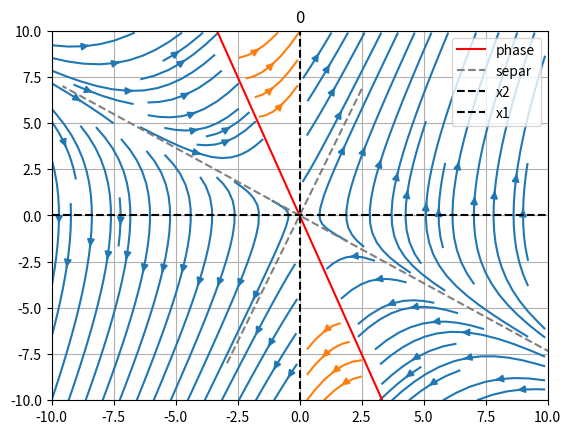

Python code for this plot:
import math
import matplotlib.pyplot as plt
import numpy as np

xvalues, yvalues = np.meshgrid(np.arange(-10, 10, 0.1), np.arange(-10, 10, 0.1))

plane_x1 = np.arange(-8, 8, 1)
plane_x2 = (-3) * plane_x1  # фазовая плоскость
separ_y = np.arange(-8, 8, 1)
separ_x_1 = ((-math.sqrt(3) - 1)/2) * separ_y
separ_x_2 = ((math.sqrt(3) - 1)/2) * separ_y

xdot = yvalues
x2_1dot = 2 * xvalues + 2 * yvalues  # x2' = 2x1 + 2x2
x2_2dot = 6 * xvalues + 2 * yvalues  # x2' = 6x1 + 2x2
phasePlane = xvalues * (yvalues + 3 * xvalues)
x2_1dot[phasePlane < 0] = np.nan  # убираем всё, что не подходит под условие первой системы
x2_2dot[phasePlane > 0] = np.nan  # убираем всё, что не подходит под условие второй системы
plt.streamplot(xvalues, yvalues, xdot, x2_1dot)
plt.streamplot(xvalues, yvalues, xdot, x2_2dot)
plt.plot(plane_x1, plane_x2, color="red", label="phase", linestyle="-")
plt.plot(separ_x_1, plane_x1, color="gray", linestyle="--", label="separ")
plt.plot(separ_x_2, plane_x1, color="gray", linestyle="--")
plt.plot([0, 0], [-10, 10], color='black', label='x2', linestyle="--")
plt.plot([-10, 10], [0, 0], color='black', label='x1', linestyle="--")
plt.axis([-10, 10, -10, 10])
plt.legend()
plt.grid()
plt.title(0)
plt.show()
print(0)
